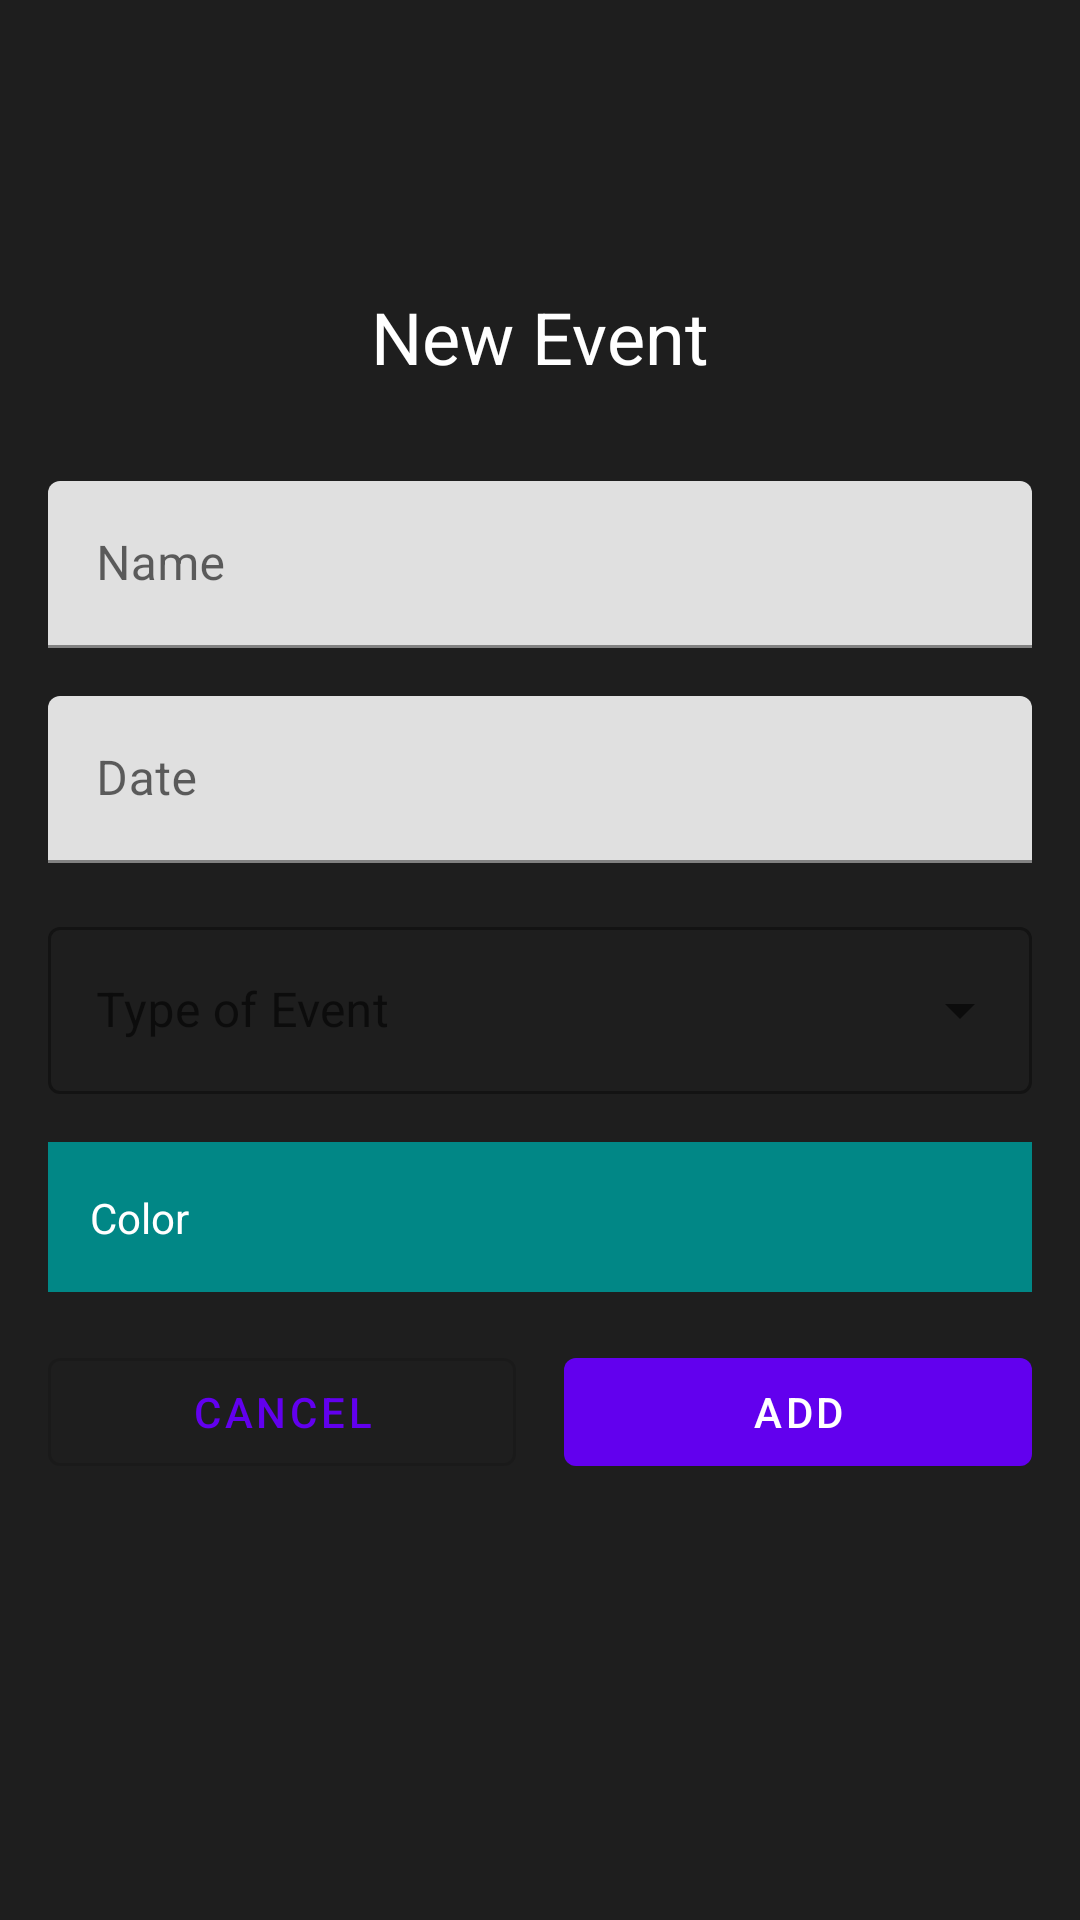

Reconstruct the res/layout file that produces this screen, plus the resources it refers to.
<!-- AndroidManifest.xml: application theme Theme.BirthdaysAhead -->
<!-- res/layout/new_event_layout.xml -->
<?xml version="1.0" encoding="utf-8"?>
<androidx.constraintlayout.widget.ConstraintLayout xmlns:android="http://schemas.android.com/apk/res/android"
    xmlns:app="http://schemas.android.com/apk/res-auto"
    xmlns:tools="http://schemas.android.com/tools"
    android:layout_width="match_parent"
    android:layout_height="match_parent"
    android:background="@color/background_recycler"
    android:paddingStart="16dp"
    android:paddingTop="16dp"
    android:paddingEnd="16dp"
    android:paddingBottom="64dp">

    <TextView
        android:id="@+id/profile_char"
        android:layout_width="64dp"
        android:layout_height="64dp"
        android:gravity="center"
        android:textColor="@color/white"
        android:textSize="18sp"
        android:background="@drawable/day_profile_background"
        app:layout_constraintEnd_toEndOf="parent"
        app:layout_constraintStart_toStartOf="parent"
        app:layout_constraintTop_toTopOf="parent"
        tools:text="M" />

    <TextView
        android:id="@+id/headline"
        style="@style/TextAppearance.AppCompat.Headline"
        android:layout_width="wrap_content"
        android:layout_height="wrap_content"
        android:padding="16dp"
        android:text="@string/new_event"
        android:textColor="@color/white"
        app:layout_constraintEnd_toEndOf="parent"
        app:layout_constraintStart_toStartOf="parent"
        app:layout_constraintTop_toBottomOf="@id/profile_char" />

    <com.google.android.material.textfield.TextInputLayout
        android:id="@+id/nameTextField"
        android:layout_width="match_parent"
        android:layout_height="wrap_content"
        android:layout_marginTop="16dp"
        android:hint="@string/name"
        app:layout_constraintEnd_toEndOf="parent"
        app:layout_constraintStart_toStartOf="parent"
        app:layout_constraintTop_toBottomOf="@id/headline">

        <com.google.android.material.textfield.TextInputEditText
            android:id="@+id/nameEditText"
            android:layout_width="match_parent"
            android:layout_height="wrap_content" />

    </com.google.android.material.textfield.TextInputLayout>

    <com.google.android.material.textfield.TextInputLayout
        android:id="@+id/dateTextField"
        android:layout_width="match_parent"
        android:layout_height="wrap_content"
        android:layout_marginTop="16dp"
        android:hint="@string/date"
        app:layout_constraintEnd_toEndOf="parent"
        app:layout_constraintStart_toStartOf="parent"
        app:layout_constraintTop_toBottomOf="@id/nameTextField">

        <com.google.android.material.textfield.TextInputEditText
            android:id="@+id/dateEditText"
            android:layout_width="match_parent"
            android:layout_height="wrap_content"
            android:clickable="false"
            android:cursorVisible="false"
            android:focusable="false"
            android:focusableInTouchMode="false" />

    </com.google.android.material.textfield.TextInputLayout>

    <com.google.android.material.textfield.TextInputLayout
        android:id="@+id/eventTextField"
        style="@style/Widget.MaterialComponents.TextInputLayout.OutlinedBox.ExposedDropdownMenu"
        android:layout_width="match_parent"
        android:layout_height="wrap_content"
        android:layout_marginTop="16dp"
        android:hint="@string/type_of_event"
        app:layout_constraintEnd_toEndOf="parent"
        app:layout_constraintStart_toStartOf="parent"
        app:layout_constraintTop_toBottomOf="@id/dateTextField">

        <AutoCompleteTextView
            android:id="@+id/eventEditText"
            android:layout_width="match_parent"
            android:layout_height="wrap_content"
            android:inputType="none" />

    </com.google.android.material.textfield.TextInputLayout>


    <View
        android:id="@+id/color_selector"
        android:layout_width="match_parent"
        android:layout_height="50dp"
        android:layout_marginTop="16dp"
        android:background="@color/teal_700"
        app:layout_constraintTop_toBottomOf="@id/eventTextField" />

    <TextView
        android:layout_width="match_parent"
        android:layout_height="wrap_content"
        android:layout_marginStart="14dp"
        android:gravity="start"
        android:text="@string/color"
        android:textColor="@color/white"
        app:layout_constraintBottom_toBottomOf="@id/color_selector"
        app:layout_constraintEnd_toEndOf="@id/color_selector"
        app:layout_constraintStart_toStartOf="@id/color_selector"
        app:layout_constraintTop_toTopOf="@id/color_selector" />

    <com.google.android.material.button.MaterialButton
        android:id="@+id/btnCancel"
        style="@style/Widget.MaterialComponents.Button.OutlinedButton"
        android:layout_width="0dp"
        android:layout_height="wrap_content"
        android:layout_marginTop="16dp"
        android:layout_marginEnd="8dp"
        android:text="@string/cancel"
        app:layout_constraintEnd_toStartOf="@id/btnAdd"
        app:layout_constraintStart_toStartOf="parent"
        app:layout_constraintTop_toBottomOf="@id/color_selector" />

    <com.google.android.material.button.MaterialButton
        android:id="@+id/btnAdd"
        android:layout_width="0dp"
        android:layout_height="wrap_content"
        android:layout_marginStart="8dp"
        android:layout_marginTop="16dp"
        android:text="@string/add"
        app:layout_constraintEnd_toEndOf="parent"
        app:layout_constraintStart_toEndOf="@id/btnCancel"
        app:layout_constraintTop_toBottomOf="@id/color_selector" />

</androidx.constraintlayout.widget.ConstraintLayout>
<!-- resources referenced by this layout -->
<resources>
  <color name="background_recycler">#1E1E1E</color>
  <color name="teal_700">#FF018786</color>
  <color name="white">#FFFFFFFF</color>
  <string name="add">Add</string>
  <string name="cancel">Cancel</string>
  <string name="color">Color</string>
  <string name="date">Date</string>
  <string name="name">Name</string>
  <string name="new_event">New Event</string>
  <string name="type_of_event">Type of Event</string>
  <style name="Theme.BirthdaysAhead" parent="Theme.MaterialComponents.DayNight.DarkActionBar">
          
          <item name="colorPrimary">@color/purple_500</item>
          <item name="colorPrimaryVariant">@color/purple_700</item>
          <item name="colorOnPrimary">@color/white</item>
          
          <item name="colorSecondary">@color/teal_200</item>
          <item name="colorSecondaryVariant">@color/teal_700</item>
          <item name="colorOnSecondary">@color/black</item>
          
          <item name="android:statusBarColor">?attr/colorPrimaryVariant</item>
          
      </style>
  <color name="purple_500">#FF6200EE</color>
  <color name="purple_700">#FF3700B3</color>
  <color name="teal_200">#FF03DAC5</color>
  <color name="black">#FF000000</color>
</resources>
